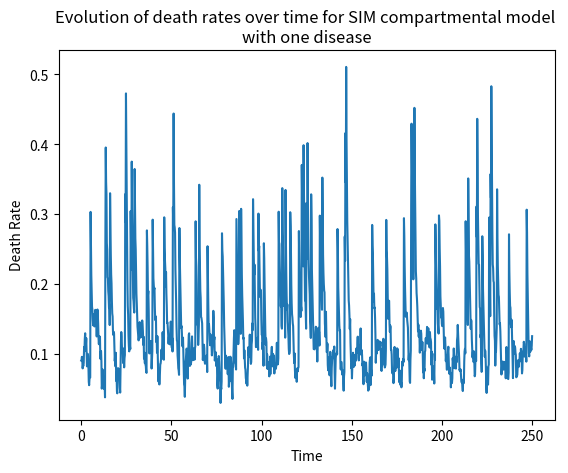

This chart was generated by the following Python code:
import numpy as np
import matplotlib.pyplot as plt

########## BIRTH DYNAMICS

mu_B = 0.15       # birth rate
N_star = 1.0      # carrying capacity of system

########## EPIDEMIOLOGY DYNAMICS

# Disease 1
beta = 3          # infection rate
gamma = 1/14      # recovery (to partial immunity)
sigma = 0         # "breakthrough" rate of partial immunity (between 0 and 1)

########## BOTTLENECK DYNAMICS

mu_D_star = 0.09  # death rate baseline
lam = 0.07        # noise element of death rate evolution
nu = 1.0          # death rate reversion to baseline rate
omega = 0.2       # size of shock
kappa = 0.2       # shock frequency


########## CLASS TO STORE COMPARTMENTS
class Compartments:
    def __init__(self, num_S, num_I, num_M, mu_D_star, sim_size):

        # Compartment data
        self.S_data = np.zeros(shape=sim_size)
        self.S_data[0] = num_S

        self.I_data = np.zeros(shape=sim_size)
        self.I_data[0] = num_I

        self.M_data = np.zeros(shape=sim_size)
        self.M_data[0] = num_M

        # Death rate data
        self.death_rates = np.zeros(shape=len(t_range))
        self.death_rates[0] = mu_D_star

        # Additional data
        self.birth_data = np.zeros(shape=sim_size)
        self.infection_data = np.zeros(shape=sim_size)
        self.recovery_data = np.zeros(shape=sim_size)
        self.death_data = np.zeros(shape=sim_size)


########## POPULATION DATA
N = 1                  # total population size
E, I, M = 0, 0.001, 0  # exposed, infected, immune
S = N - I - M          # susceptible

########## TIME DATA
t_max, dt = 250, 0.2
t_range = np.arange(start=0, stop=t_max, step=dt)

########## INITIALISING SIMULATION
compartments = Compartments(num_S=S, num_I=I, num_M=M, sim_size=len(t_range), mu_D_star=mu_D_star)

########## RUNNING SIMULATION
for i in range(len(t_range) - 1):

    # Determining the current population parameters
    S_i, I_i, M_i = compartments.S_data[i], compartments.I_data[i], compartments.M_data[i]
    N_i = S_i + I_i + M_i

    # Determining the current death rate
    mu_D_i = compartments.death_rates[i]

    # Determining the change in the susceptible compartment
    dS_i = dt * (- beta * S_i * I_i  # infection process (fully susceptible)
                 + mu_B * N_i * (1 - (N_i / N_star))  # birth process
                 - mu_D_i * S_i)  # natural death process

    # Determining the change in the infected compartment
    dI_i = dt * (beta * S_i * I_i  # infection process (fully susceptible)
                 + sigma * beta * M_i * I_i  # infection process (partially immune)
                 - gamma * I_i  # recovery process
                 - mu_D_i * I_i)  # natural death process

    # Determining the change in the partially immune compartment
    dM_i = dt * (-sigma * beta * M_i * I_i  # infection process (partially immune)
                 + gamma * I_i  # recovery process
                 - mu_D_i * M_i)  # natural death process

    # Determining the change in the current death rate
    check_for_shock = int(np.random.uniform() < (kappa * dt))
    dp_death_rate = dt * (lam * np.random.normal() - nu * (mu_D_i - mu_D_star)) \
                    + check_for_shock * omega

    # Determining the number of new deaths
    dDeaths = dt * (mu_D_i * N_i)

    # Determining the number of new births
    dBirths = dt * (mu_B * N_i * (1 - (N_i / N_star)))

    # Determining the number of new infections (partially and fully)
    dInfected = dt * (sigma * beta * M_i * I_i + beta * M_i * I_i)

    # Determining the number of new recoveries
    dRecovered = dt * (gamma * I_i)

    # Updating the compartments
    compartments.S_data[i + 1] = S_i + dS_i
    compartments.I_data[i + 1] = I_i + dI_i
    compartments.M_data[i + 1] = M_i + dM_i

    # Updating the remaining useful data
    compartments.death_data[i] = dDeaths
    compartments.infection_data[i] = dInfected
    compartments.birth_data[i] = dBirths
    compartments.recovery_data[i] = dRecovered

    # Updating the death rate
    compartments.death_rates[i + 1] = min(max(mu_D_i + dp_death_rate, 0), max(1, omega))


########## PLOTTING RESULTS
plt.clf()
plt.title('Evolution of compartment sizes over time for SIM compartmental model \nwith one disease')
plt.xlabel('Time')
plt.ylabel('Total')
plt.plot(t_range, compartments.S_data, label='Susceptible')
plt.plot(t_range, compartments.I_data, label='Infected')
plt.plot(t_range, compartments.M_data, label='Immune')
plt.legend()
plt.show()

plt.clf()
plt.title('Evolution of death rates over time for SIM compartmental model \nwith one disease')
plt.xlabel('Time')
plt.ylabel('Death Rate')
plt.plot(t_range, compartments.death_rates)
plt.show()
